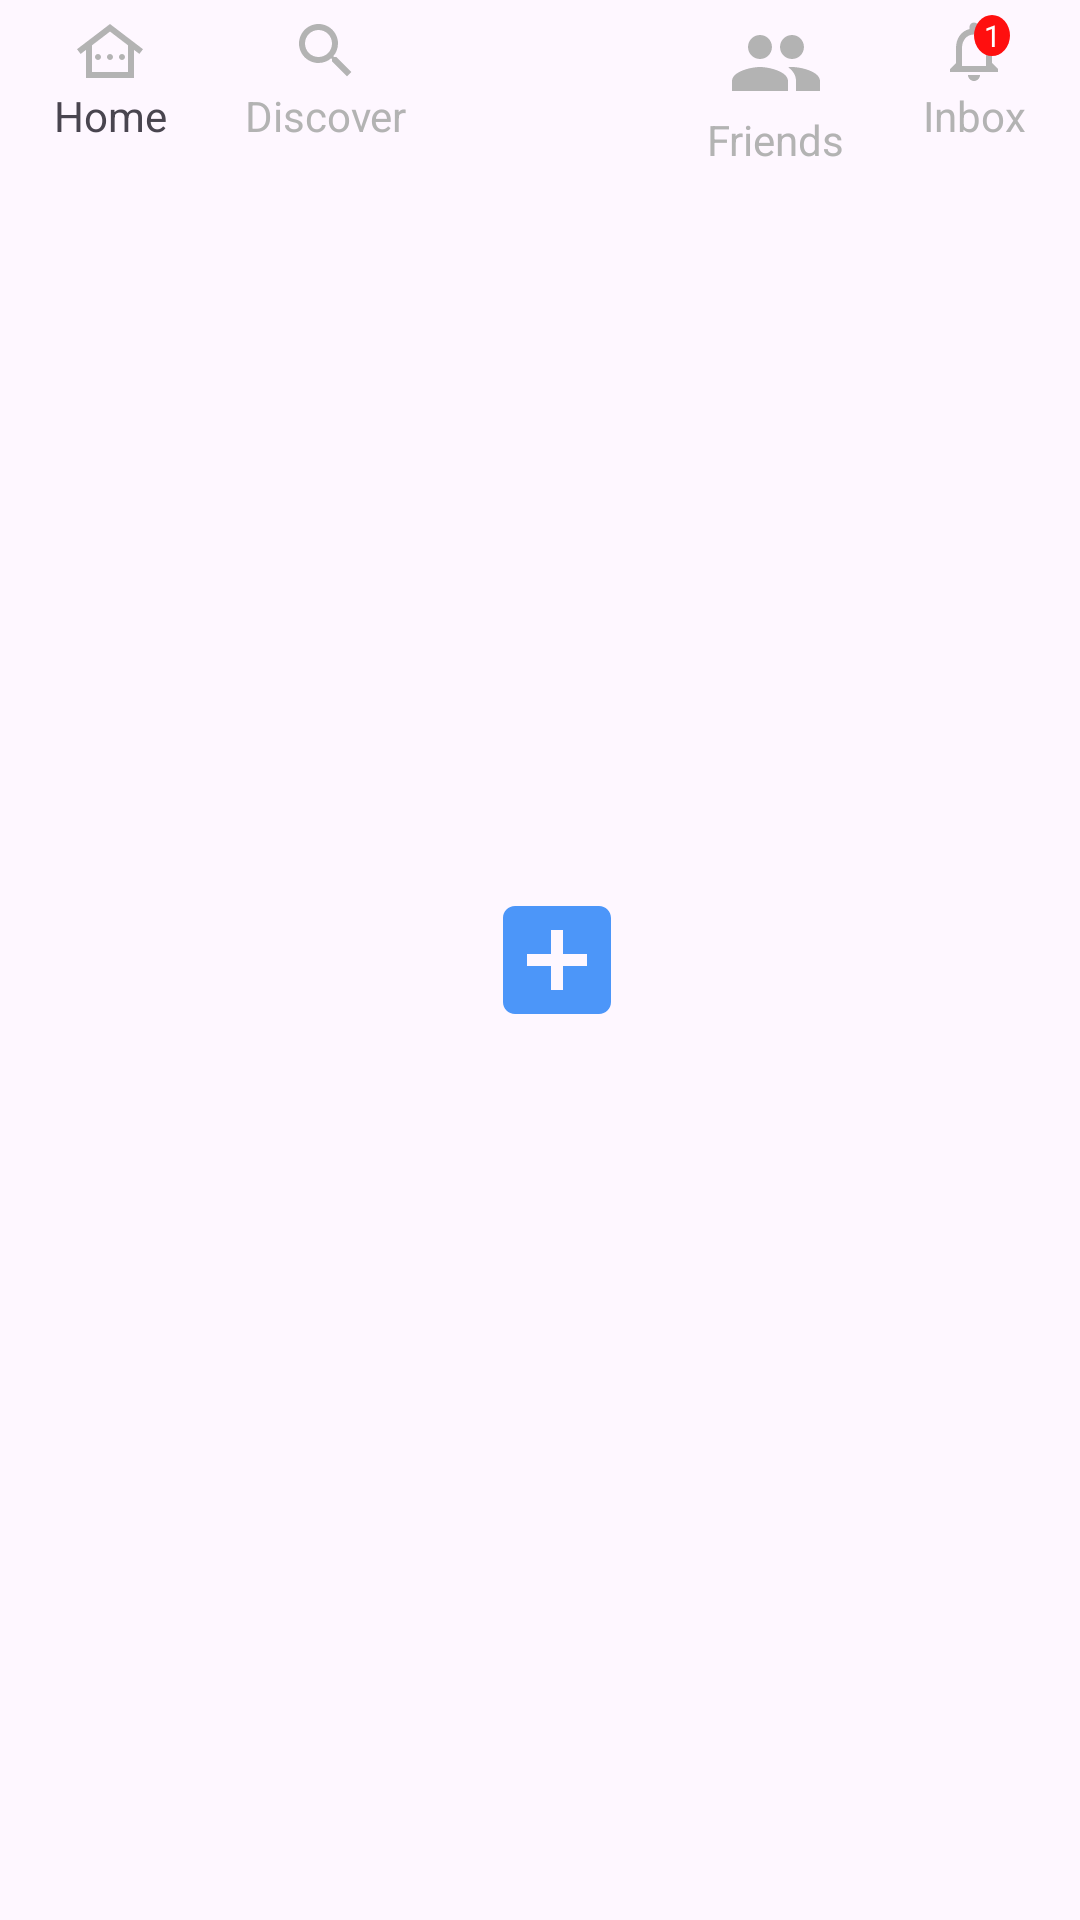

Here is an Android app screen rendered from its layout file. Give the layout XML and the strings, colors and styles it references.
<!-- AndroidManifest.xml: application theme Theme.MyApplication -->
<!-- res/layout/footer_layout.xml -->
<?xml version="1.0" encoding="utf-8"?>
<LinearLayout xmlns:android="http://schemas.android.com/apk/res/android"
    xmlns:app="http://schemas.android.com/apk/res-auto"
    android:id="@+id/linearLayoutFooter"
    android:layout_width="match_parent"
    android:layout_height="wrap_content"
    android:layout_alignParentBottom="true"
    android:orientation="horizontal"
    android:padding="5dp"
    android:baselineAligned="false">
    
    <LinearLayout
        android:id="@+id/linearLayoutHome"
        android:layout_width="wrap_content"
        android:layout_height="wrap_content"
        android:layout_weight="1"
        android:orientation="vertical"
        android:gravity="center">
        <ImageButton
            android:id="@+id/btnHome"
            android:layout_width="wrap_content"
            android:layout_height="wrap_content"
            android:src="@drawable/baseline_home_24"
            android:contentDescription="btnHome"
            android:background="@android:color/transparent"
            android:clickable="false"/>
        <TextView
            android:id="@+id/textViewHome"
            android:layout_width="wrap_content"
            android:layout_height="wrap_content"
            android:text="Home"
            android:clickable="false"/>
    </LinearLayout>

    
    <LinearLayout
        android:id="@+id/linearLayoutDiscover"
        android:layout_width="wrap_content"
        android:layout_height="wrap_content"
        android:layout_weight="1"
        android:orientation="vertical"
        android:gravity="center">
        <ImageButton
            android:id="@+id/btnDiscover"
            android:layout_width="wrap_content"
            android:layout_height="wrap_content"
            android:src="@drawable/baseline_search_24"
            android:contentDescription="btnDiscover"
            android:background="@android:color/transparent"
            android:clickable="false"/>
        <TextView
            android:id="@+id/textViewDiscover"
            android:layout_width="wrap_content"
            android:layout_height="wrap_content"
            android:text="Discover"
            android:textColor="@color/not_active_icon"
            android:clickable="false"/>
    </LinearLayout>

    
    <LinearLayout
        android:id="@+id/linearLayoutCreate"
        android:layout_width="wrap_content"
        android:layout_height="match_parent"
        android:layout_weight="1"
        android:gravity="center"
        android:orientation="vertical">
        <ImageButton
            android:id="@+id/btnCreate"
            android:layout_width="match_parent"
            android:layout_height="match_parent"
            android:background="@android:color/transparent"
            android:contentDescription="btnCreate"
            android:src="@drawable/baseline_add_box_24"
            android:clickable="false"/>
    </LinearLayout>

    
    <LinearLayout
        android:id="@+id/linearLayoutFriend"
        android:layout_width="wrap_content"
        android:layout_height="wrap_content"
        android:layout_weight="1"
        android:orientation="vertical"
        android:gravity="center">
        <ImageButton
            android:id="@+id/btnFriend"
            android:layout_width="wrap_content"
            android:layout_height="wrap_content"
            android:src="@drawable/baseline_group_24"
            android:contentDescription="btnFiend"
            android:background="@android:color/transparent"
            android:clickable="false"/>
        <TextView
            android:id="@+id/textViewFriend"
            android:layout_width="wrap_content"
            android:layout_height="wrap_content"
            android:text="Friends"
            android:textColor="@color/not_active_icon"
            android:clickable="false"/>
    </LinearLayout>

    
    <LinearLayout
        android:id="@+id/linearLayoutInbox"
        android:layout_width="wrap_content"
        android:layout_height="wrap_content"
        android:layout_weight="1"
        android:orientation="vertical"
        android:gravity="center">
        <FrameLayout
            android:layout_width="wrap_content"
            android:layout_height="wrap_content"
            android:clickable="false">
            <ImageButton
                android:id="@+id/btnInbox"
                android:layout_width="wrap_content"
                android:layout_height="wrap_content"
                android:src="@drawable/baseline_notifications_none_24"
                android:contentDescription="btnInbox"
                android:background="@android:color/transparent"
                android:clickable="false"/>
            <TextView
                android:id="@+id/textViewInboxCounts"
                android:layout_width="wrap_content"
                android:layout_height="wrap_content"
                android:layout_gravity="right"
                android:gravity="center"
                android:text="1"
                android:textSize="10dp"
                android:textColor="@color/white"
                android:background="@drawable/circle_background"
                android:backgroundTint="@color/red"
                android:clickable="false"
                android:visibility="visible"/>
        </FrameLayout>
        <TextView
            android:id="@+id/textViewInbox"
            android:layout_width="wrap_content"
            android:layout_height="wrap_content"
            android:text="Inbox"
            android:textColor="@color/not_active_icon"
            android:clickable="false"/>
    </LinearLayout>


</LinearLayout>
<!-- resources referenced by this layout -->
<resources>
  <color name="not_active_icon">#b3b3b3</color>
  <color name="red">#ff0f0f</color>
  <color name="white">#FFFFFFFF</color>
  <!-- drawable baseline_add_box_24 (drawable) -->
  <vector android:height="48dp" android:tint="#4c96f9"
      android:viewportHeight="24" android:viewportWidth="24"
      android:width="48dp" xmlns:android="http://schemas.android.com/apk/res/android">
      <path android:fillColor="@android:color/white" android:pathData="M19,3L5,3c-1.11,0 -2,0.9 -2,2v14c0,1.1 0.89,2 2,2h14c1.1,0 2,-0.9 2,-2L21,5c0,-1.1 -0.9,-2 -2,-2zM17,13h-4v4h-2v-4L7,13v-2h4L11,7h2v4h4v2z"/>
  </vector>
  <!-- drawable baseline_group_24 (drawable) -->
  <vector android:height="32dp" android:tint="#B3B3B3"
      android:viewportHeight="24" android:viewportWidth="24"
      android:width="32dp" xmlns:android="http://schemas.android.com/apk/res/android">
      <path android:fillColor="@android:color/white" android:pathData="M16,11c1.66,0 2.99,-1.34 2.99,-3S17.66,5 16,5c-1.66,0 -3,1.34 -3,3s1.34,3 3,3zM8,11c1.66,0 2.99,-1.34 2.99,-3S9.66,5 8,5C6.34,5 5,6.34 5,8s1.34,3 3,3zM8,13c-2.33,0 -7,1.17 -7,3.5L1,19h14v-2.5c0,-2.33 -4.67,-3.5 -7,-3.5zM16,13c-0.29,0 -0.62,0.02 -0.97,0.05 1.16,0.84 1.97,1.97 1.97,3.45L17,19h6v-2.5c0,-2.33 -4.67,-3.5 -7,-3.5z"/>
  </vector>
  <!-- drawable baseline_home_24 (drawable) -->
  <vector android:height="24dp" android:tint="@color/not_active_icon"
      android:viewportHeight="24" android:viewportWidth="24"
      android:width="24dp" xmlns:android="http://schemas.android.com/apk/res/android">
      <path android:fillColor="@android:color/white" android:pathData="M12,3L1,11.4l1.21,1.59L4,11.62V21h16v-9.38l1.79,1.36L23,11.4L12,3zM18,19H6v-8.9l6,-4.58l6,4.58V19zM9,14c0,0.55 -0.45,1 -1,1s-1,-0.45 -1,-1c0,-0.55 0.45,-1 1,-1S9,13.45 9,14zM12,13c0.55,0 1,0.45 1,1c0,0.55 -0.45,1 -1,1s-1,-0.45 -1,-1C11,13.45 11.45,13 12,13zM15,14c0,-0.55 0.45,-1 1,-1s1,0.45 1,1c0,0.55 -0.45,1 -1,1S15,14.55 15,14z"/>
  </vector>
  <!-- drawable baseline_notifications_none_24 (drawable) -->
  <vector android:height="24dp" android:tint="#B3B3B3"
      android:viewportHeight="24" android:viewportWidth="24"
      android:width="24dp" xmlns:android="http://schemas.android.com/apk/res/android">
      <path android:fillColor="@android:color/white" android:pathData="M12,22c1.1,0 2,-0.9 2,-2h-4c0,1.1 0.9,2 2,2zM18,16v-5c0,-3.07 -1.63,-5.64 -4.5,-6.32L13.5,4c0,-0.83 -0.67,-1.5 -1.5,-1.5s-1.5,0.67 -1.5,1.5v0.68C7.64,5.36 6,7.92 6,11v5l-2,2v1h16v-1l-2,-2zM16,17L8,17v-6c0,-2.48 1.51,-4.5 4,-4.5s4,2.02 4,4.5v6z"/>
  </vector>
  <!-- drawable baseline_search_24 (drawable) -->
  <vector android:height="24dp" android:tint="@color/not_active_icon"
      android:viewportHeight="24" android:viewportWidth="24"
      android:width="24dp" xmlns:android="http://schemas.android.com/apk/res/android">
      <path android:fillColor="@android:color/white" android:pathData="M15.5,14h-0.79l-0.28,-0.27C15.41,12.59 16,11.11 16,9.5 16,5.91 13.09,3 9.5,3S3,5.91 3,9.5 5.91,16 9.5,16c1.61,0 3.09,-0.59 4.23,-1.57l0.27,0.28v0.79l5,4.99L20.49,19l-4.99,-5zM9.5,14C7.01,14 5,11.99 5,9.5S7.01,5 9.5,5 14,7.01 14,9.5 11.99,14 9.5,14z"/>
  </vector>
  <!-- drawable circle_background (drawable) -->
  <?xml version="1.0" encoding="utf-8"?>
  <shape xmlns:android="http://schemas.android.com/apk/res/android"
      android:shape="oval">
      <solid android:color="@color/red" />
      <size
          android:height="12dp"
          android:width="12dp" />
  </shape>
  <style name="Theme.MyApplication" parent="Base.Theme.MyApplication" />
  <style name="Base.Theme.MyApplication" parent="Theme.Material3.DayNight.NoActionBar">
          
          
          <item name="android:windowDisablePreview">true</item>
      </style>
</resources>
